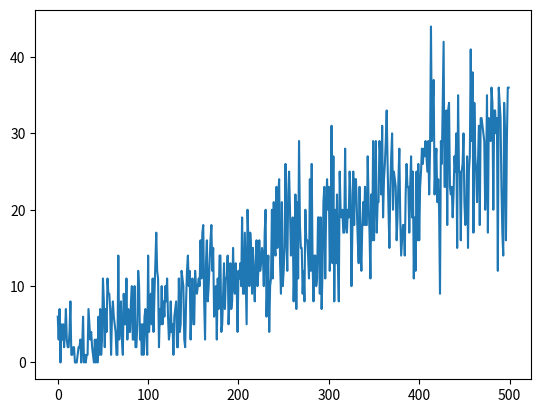

Reproduce this figure in Python. (Note: this script raises an exception after producing the figure.)
import matplotlib.pyplot as plt


y_manhattan =[6.0, 3.0, 7.0, 0.0, 5.0, 3.0, 5.0, 2.0, 4.0, 7.0, 3.0, 2.0, 2.0, 4.0, 8.0, 1.0, 1.0, 2.0, 2.0, 0.0, 0.0, 0.0, 1.0, 2.0, 2.0, 3.0, 0.0, 2.0, 6.0, 0.0, 1.0, 0.0, 1.0, 1.0, 7.0, 5.0, 3.0, 4.0, 2.0, 1.0, 0.0, 3.0, 0.0, 3.0, 0.0, 6.0, 1.0, 7.0, 1.0, 3.0, 11.0, 8.0, 2.0, 7.0, 4.0, 11.0, 9.0, 9.0, 7.0, 1.0, 6.0, 8.0, 6.0, 5.0, 4.0, 1.0, 1.0, 14.0, 3.0, 5.0, 8.0, 3.0, 1.0, 9.0, 5.0, 5.0, 11.0, 3.0, 7.0, 4.0, 4.0, 8.0, 10.0, 3.0, 3.0, 10.0, 2.0, 2.0, 5.0, 12.0, 10.0, 3.0, 5.0, 1.0, 5.0, 1.0, 6.0, 7.0, 3.0, 1.0, 14.0, 4.0, 6.0, 9.0, 5.0, 11.0, 4.0, 9.0, 13.0, 17.0, 12.0, 11.0, 2.0, 7.0, 5.0, 10.0, 5.0, 8.0, 6.0, 10.0, 8.0, 11.0, 6.0, 3.0, 4.0, 8.0, 4.0, 5.0, 1.0, 6.0, 7.0, 8.0, 2.0, 2.0, 11.0, 4.0, 5.0, 12.0, 11.0, 10.0, 3.0, 2.0, 8.0, 12.0, 14.0, 10.0, 12.0, 3.0, 8.0, 11.0, 5.0, 5.0, 12.0, 10.0, 9.0, 10.0, 11.0, 10.0, 16.0, 11.0, 17.0, 18.0, 8.0, 3.0, 13.0, 16.0, 8.0, 10.0, 13.0, 16.0, 18.0, 12.0, 15.0, 6.0, 9.0, 10.0, 3.0, 11.0, 7.0, 14.0, 14.0, 4.0, 5.0, 9.0, 13.0, 7.0, 11.0, 11.0, 14.0, 5.0, 8.0, 13.0, 7.0, 8.0, 15.0, 10.0, 9.0, 13.0, 10.0, 4.0, 12.0, 11.0, 13.0, 10.0, 19.0, 9.0, 9.0, 17.0, 11.0, 5.0, 20.0, 16.0, 10.0, 17.0, 15.0, 9.0, 15.0, 11.0, 8.0, 13.0, 16.0, 10.0, 12.0, 16.0, 12.0, 13.0, 15.0, 14.0, 10.0, 17.0, 20.0, 6.0, 11.0, 14.0, 4.0, 10.0, 11.0, 20.0, 11.0, 21.0, 15.0, 14.0, 23.0, 15.0, 22.0, 24.0, 13.0, 9.0, 21.0, 10.0, 12.0, 15.0, 26.0, 17.0, 12.0, 22.0, 25.0, 20.0, 14.0, 15.0, 19.0, 8.0, 13.0, 22.0, 7.0, 21.0, 11.0, 29.0, 18.0, 15.0, 15.0, 9.0, 12.0, 8.0, 20.0, 16.0, 16.0, 14.0, 11.0, 24.0, 12.0, 26.0, 13.0, 8.0, 14.0, 14.0, 10.0, 11.0, 19.0, 19.0, 9.0, 19.0, 7.0, 12.0, 21.0, 23.0, 11.0, 20.0, 24.0, 20.0, 23.0, 12.0, 17.0, 31.0, 13.0, 27.0, 8.0, 20.0, 13.0, 22.0, 13.0, 8.0, 25.0, 20.0, 19.0, 20.0, 17.0, 17.0, 28.0, 18.0, 17.0, 20.0, 19.0, 25.0, 22.0, 10.0, 17.0, 25.0, 18.0, 24.0, 24.0, 20.0, 16.0, 13.0, 23.0, 15.0, 12.0, 18.0, 21.0, 18.0, 23.0, 18.0, 18.0, 27.0, 21.0, 17.0, 11.0, 22.0, 16.0, 29.0, 16.0, 23.0, 29.0, 17.0, 21.0, 21.0, 29.0, 27.0, 22.0, 31.0, 19.0, 24.0, 26.0, 29.0, 33.0, 26.0, 20.0, 15.0, 23.0, 27.0, 30.0, 20.0, 25.0, 24.0, 23.0, 16.0, 19.0, 24.0, 28.0, 19.0, 14.0, 16.0, 18.0, 18.0, 14.0, 22.0, 26.0, 23.0, 23.0, 17.0, 23.0, 27.0, 19.0, 25.0, 11.0, 19.0, 12.0, 25.0, 16.0, 26.0, 16.0, 23.0, 25.0, 28.0, 26.0, 28.0, 27.0, 29.0, 27.0, 25.0, 29.0, 22.0, 28.0, 44.0, 29.0, 34.0, 37.0, 22.0, 26.0, 28.0, 21.0, 24.0, 20.0, 9.0, 29.0, 26.0, 34.0, 42.0, 23.0, 23.0, 33.0, 18.0, 33.0, 34.0, 23.0, 22.0, 23.0, 19.0, 22.0, 27.0, 25.0, 30.0, 15.0, 35.0, 25.0, 25.0, 16.0, 25.0, 26.0, 30.0, 21.0, 18.0, 19.0, 27.0, 15.0, 25.0, 27.0, 41.0, 29.0, 38.0, 17.0, 34.0, 27.0, 25.0, 21.0, 26.0, 31.0, 18.0, 32.0, 32.0, 31.0, 30.0, 29.0, 20.0, 24.0, 35.0, 17.0, 32.0, 31.0, 29.0, 36.0, 34.0, 20.0, 33.0, 33.0, 30.0, 32.0, 12.0, 36.0, 34.0, 32.0, 23.0, 17.0, 14.0, 34.0, 30.0, 16.0, 29.0, 36.0, 36.0]
y_chebyshev = [1.0, 7.0, 4.0, 0.0, 8.0, 3.0, 0.0, 9.0, 3.0, 3.0, 2.0, 6.0, 3.0, 5.0, 1.0, 0.0, 3.0, 3.0, 3.0, 4.0, 1.0, 1.0, 1.0, 1.0, 1.0, 2.0, 1.0, 1.0, 2.0, 1.0, 0.0, 3.0, 2.0, 1.0, 1.0, 1.0, 1.0, 0.0, 2.0, 2.0, 1.0, 2.0, 9.0, 0.0, 2.0, 2.0, 0.0, 1.0, 1.0, 5.0, 6.0, 3.0, 3.0, 5.0, 6.0, 3.0, 2.0, 1.0, 6.0, 6.0, 4.0, 4.0, 3.0, 7.0, 4.0, 4.0, 4.0, 2.0, 2.0, 8.0, 7.0, 4.0, 4.0, 7.0, 2.0, 5.0, 2.0, 6.0, 7.0, 1.0, 2.0, 7.0, 8.0, 6.0, 2.0, 3.0, 4.0, 4.0, 2.0, 2.0, 3.0, 8.0, 6.0, 1.0, 4.0, 7.0, 4.0, 0.0, 6.0, 3.0, 4.0, 3.0, 6.0, 1.0, 6.0, 3.0, 4.0, 3.0, 7.0, 3.0, 3.0, 6.0, 6.0, 4.0, 6.0, 7.0, 6.0, 5.0, 6.0, 1.0, 3.0, 9.0, 5.0, 4.0, 5.0, 6.0, 4.0, 1.0, 4.0, 2.0, 7.0, 1.0, 2.0, 2.0, 7.0, 6.0, 1.0, 6.0, 8.0, 2.0, 4.0, 6.0, 8.0, 5.0, 4.0, 4.0, 6.0, 8.0, 4.0, 6.0, 3.0, 3.0, 7.0, 1.0, 8.0, 5.0, 4.0, 3.0, 7.0, 4.0, 5.0, 7.0, 6.0, 7.0, 6.0, 7.0, 5.0, 5.0, 4.0, 6.0, 5.0, 6.0, 5.0, 5.0, 4.0, 8.0, 7.0, 4.0, 7.0, 8.0, 2.0, 7.0, 4.0, 5.0, 7.0, 6.0, 6.0, 5.0, 6.0, 8.0, 3.0, 6.0, 2.0, 3.0, 7.0, 4.0, 6.0, 5.0, 5.0, 8.0, 7.0, 5.0, 4.0, 8.0, 5.0, 2.0, 7.0, 6.0, 2.0, 5.0, 7.0, 4.0, 3.0, 8.0, 4.0, 5.0, 4.0, 4.0, 6.0, 4.0, 5.0, 5.0, 6.0, 2.0, 8.0, 4.0, 7.0, 7.0, 2.0, 2.0, 8.0, 9.0, 2.0, 4.0, 7.0, 4.0, 1.0, 5.0, 5.0, 3.0, 5.0, 3.0, 6.0, 6.0, 9.0, 3.0, 7.0, 5.0, 5.0, 8.0, 6.0, 8.0, 7.0, 8.0, 8.0, 6.0, 8.0, 8.0, 5.0, 1.0, 4.0, 9.0, 6.0, 5.0, 3.0, 2.0, 5.0, 5.0, 4.0, 7.0, 8.0, 5.0, 6.0, 5.0, 6.0, 8.0, 8.0, 8.0, 8.0, 7.0, 3.0, 4.0, 7.0, 7.0, 7.0, 3.0, 4.0, 2.0, 5.0, 6.0, 6.0, 4.0, 7.0, 8.0, 7.0, 5.0, 6.0, 6.0, 7.0, 4.0, 8.0, 4.0, 3.0, 8.0, 8.0, 8.0, 7.0, 6.0, 5.0, 6.0, 3.0, 6.0, 7.0, 3.0, 6.0, 8.0, 6.0, 6.0, 3.0, 7.0, 7.0, 6.0, 4.0, 3.0, 5.0, 7.0, 6.0, 4.0, 4.0, 8.0, 4.0, 9.0, 5.0, 7.0, 8.0, 7.0, 8.0, 6.0, 6.0, 3.0, 5.0, 7.0, 7.0, 5.0, 7.0, 6.0, 7.0, 5.0, 4.0, 8.0, 6.0, 8.0, 8.0, 4.0, 8.0, 8.0, 8.0, 5.0, 6.0, 8.0, 6.0, 4.0, 6.0, 8.0, 5.0, 6.0, 8.0, 8.0, 5.0, 7.0, 7.0, 4.0, 4.0, 8.0, 6.0, 6.0, 6.0, 6.0, 7.0, 3.0, 6.0, 8.0, 4.0, 4.0, 9.0, 9.0, 5.0, 7.0, 7.0, 6.0, 7.0, 5.0, 8.0, 8.0, 6.0, 8.0, 3.0, 7.0, 4.0, 7.0, 8.0, 8.0, 8.0, 8.0, 3.0, 9.0, 7.0, 8.0, 7.0, 8.0, 6.0, 6.0, 7.0, 7.0, 8.0, 5.0, 7.0, 7.0, 4.0, 8.0, 5.0, 7.0, 9.0, 7.0, 7.0, 5.0, 4.0, 5.0, 6.0, 7.0, 4.0, 8.0, 8.0, 7.0, 7.0, 9.0, 8.0, 4.0, 5.0, 8.0, 7.0, 6.0, 3.0, 7.0, 6.0, 5.0, 5.0, 6.0, 7.0, 8.0, 3.0, 6.0, 8.0, 9.0, 9.0, 9.0, 8.0, 5.0, 8.0, 6.0, 8.0, 8.0, 7.0, 6.0, 8.0, 9.0, 6.0, 8.0, 7.0, 8.0, 8.0, 8.0, 8.0, 8.0, 9.0, 5.0, 6.0, 6.0, 7.0, 6.0, 8.0, 9.0, 5.0, 7.0, 7.0, 3.0, 6.0, 5.0, 5.0, 6.0, 7.0, 6.0, 8.0, 7.0, 6.0, 7.0, 9.0, 9.0, 9.0, 5.0]

x_manhattan = [i for i in range(0,len(y_manhattan))]
x_chebyshev = [i for i in range(0,len(y_chebyshev))]

plt.plot(x_manhattan,y_manhattan)
plt.savefig("/Users/<user>/Desktop/distances_plot_"+str(len(y_manhattan))+"_manhattan.png")
plt.clf()
plt.hist(y_manhattan, bins=int(max(y_manhattan)+1))
plt.savefig("/Users/<user>/Desktop/distances_hist_"+str(len(y_manhattan))+"_manhattan.png")
plt.clf()

plt.plot(x_chebyshev,y_chebyshev)
plt.savefig("/Users/<user>/Desktop/distances_plot_"+str(len(y_chebyshev))+"_chebyshev.png")
plt.clf()
plt.hist(y_chebyshev, bins=len(set(y_chebyshev)))
plt.savefig("/Users/<user>/Desktop/distances_hist_"+str(len(y_chebyshev))+"_chebyshev.png")
plt.clf()